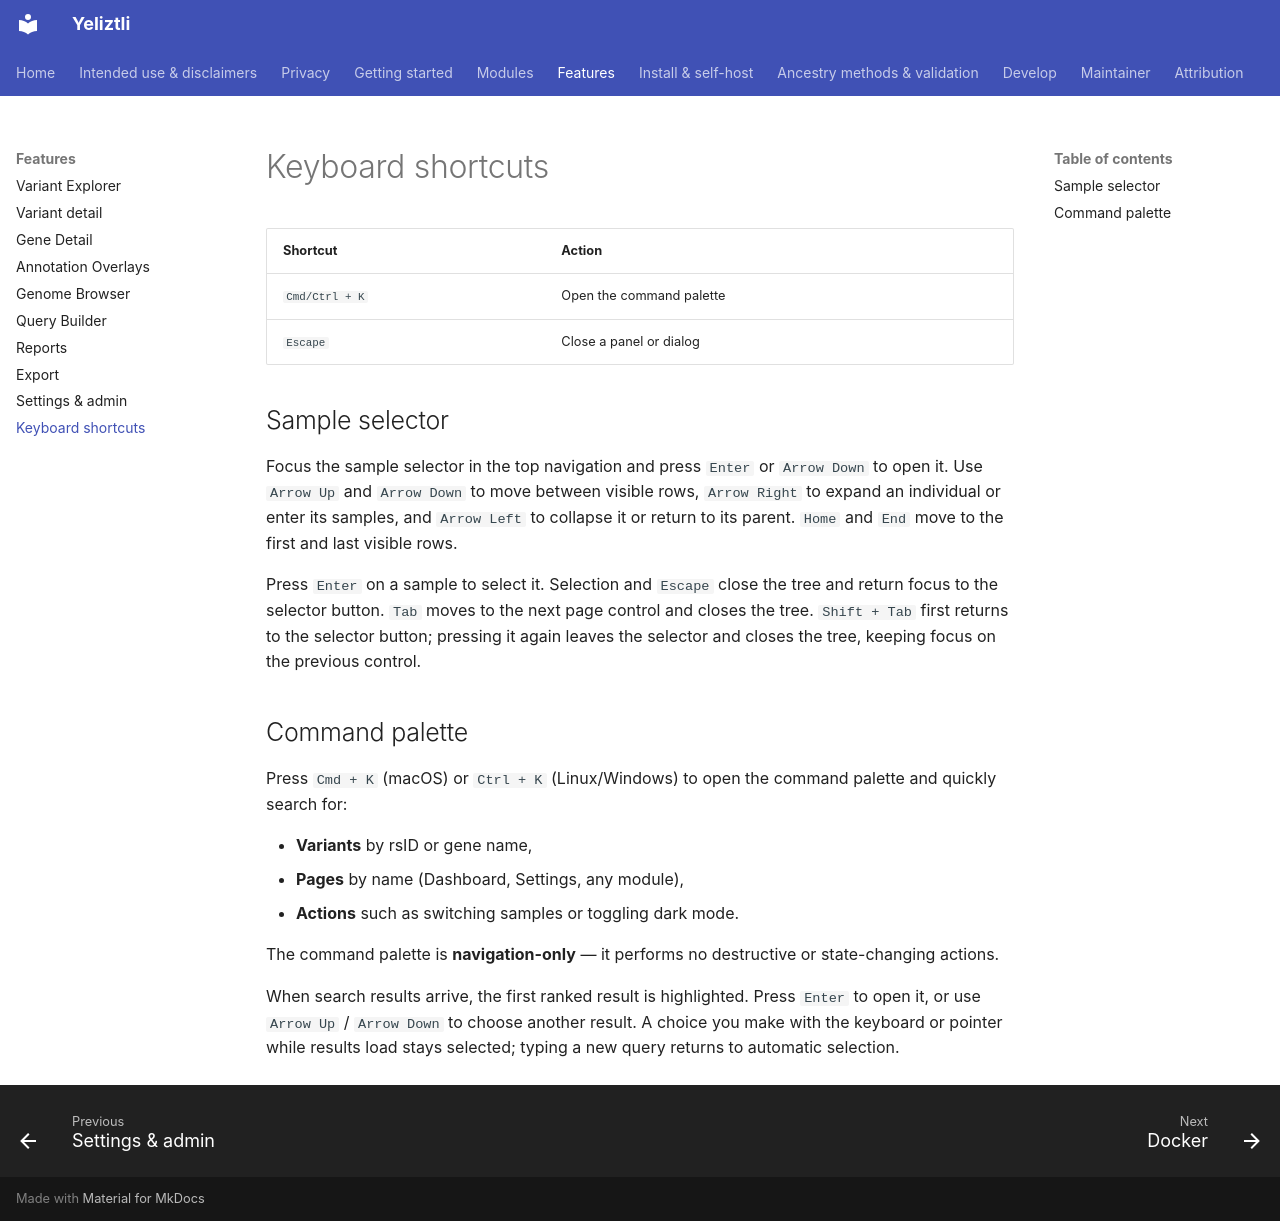

repository: bioedca/Yeliztli · page: features/keyboard-shortcuts/index.html · generator: mkdocs

# Keyboard shortcuts

| Shortcut | Action |
|----------|--------|
| `Cmd/Ctrl + K` | Open the command palette |
| `Escape` | Close a panel or dialog |

## Sample selector

Focus the sample selector in the top navigation and press `Enter` or `Arrow Down` to
open it. Use `Arrow Up` and `Arrow Down` to move between visible rows, `Arrow Right`
to expand an individual or enter its samples, and `Arrow Left` to collapse it or
return to its parent. `Home` and `End` move to the first and last visible rows.

Press `Enter` on a sample to select it. Selection and `Escape` close the tree and
return focus to the selector button. `Tab` moves to the next page control and
closes the tree. `Shift + Tab` first returns to the selector button; pressing it
again leaves the selector and closes the tree, keeping focus on the previous control.

## Command palette

Press `Cmd + K` (macOS) or `Ctrl + K` (Linux/Windows) to open the command palette and quickly
search for:

- **Variants** by rsID or gene name,
- **Pages** by name (Dashboard, Settings, any module),
- **Actions** such as switching samples or toggling dark mode.

The command palette is **navigation-only** — it performs no destructive or state-changing
actions.

When search results arrive, the first ranked result is highlighted. Press `Enter`
to open it, or use `Arrow Up` / `Arrow Down` to choose another result. A choice
you make with the keyboard or pointer while results load stays selected; typing
a new query returns to automatic selection.
